Photos from the image-classification dataset "classifier_dataset" in the GitHub repository WannaLearnCodingForFun/retail-shelf-analysis. Its 2 classes are: non saffola, saffola.

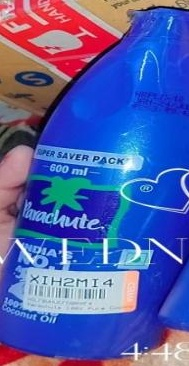
Label: non saffola

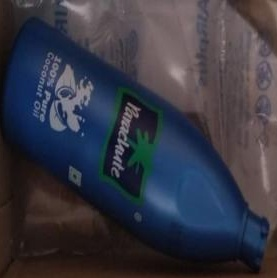
Label: non saffola

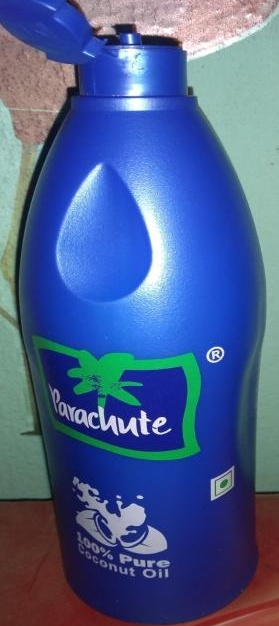
Label: non saffola

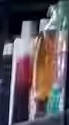
Label: non saffola

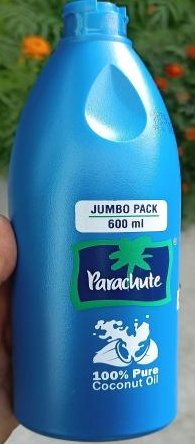
Label: non saffola

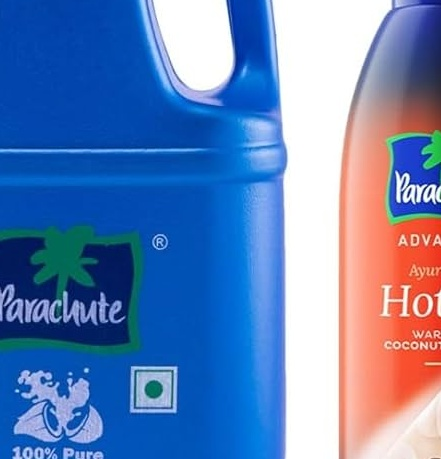
Label: non saffola
